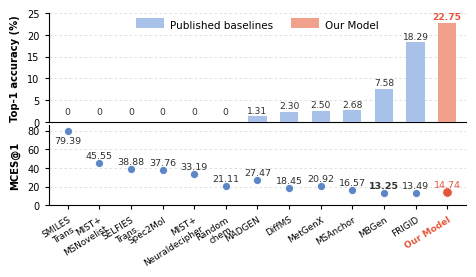

Python code for this plot:
# ============================================================
# Fig. 4a
# Rank-1 de novo structure prediction quality
#
# Upper panel:
#   Top-1 exact recovery -> bars
#
# Lower panel:
#   MCES@1 -> points
#
# Sorting:
#   worse -> better from left to right
#
#   Primary:
#       Top-1 accuracy (higher = better)
#
#   Secondary:
#       MCES@1 (lower = better)
#
# Design:
#   - stacked panels with shared x-axis
#   - published baselines in blue
#   - Our Model highlighted in coral red
#   - centered legend
#   - only left and bottom spines
#   - all numerical positions manually adjustable
#
# Output:
#   fig4a_rank1_accuracy_mces.pdf
#   fig4a_rank1_accuracy_mces.svg
#   fig4a_rank1_accuracy_mces.png
# ============================================================


from pathlib import Path

import numpy as np
import matplotlib.pyplot as plt
import matplotlib as mpl
from matplotlib.patches import Patch


# ============================================================
# 1. MANUAL CONTROL
# ============================================================
#
# Label position format:
#
#   (dx, dy, ha, va)
#
# dx / dy:
#   offsets in points
#
# Examples:
#
# above:
#   (0, 4, "center", "bottom")
#
# below:
#   (0, -5, "center", "top")
#
# right:
#   (5, 0, "left", "center")
#
# left:
#   (-5, 0, "right", "center")
# ============================================================


# ------------------------------------------------------------
# A. Figure size
# ------------------------------------------------------------

FIG_WIDTH = 4.80
FIG_HEIGHT = 3.05


# ------------------------------------------------------------
# B. Legend position
# ------------------------------------------------------------

LEGEND_POS = (
    0.50,
    1.015,
)


# ============================================================
# C. TOP-1 ACCURACY LABEL POSITIONS
# ============================================================

top1_label_cfg = {

    # --------------------------------------------------------
    # Zero exact-recovery methods
    # --------------------------------------------------------

    "Random chemical generation":
        (
            0, 4,
            "center", "bottom"
        ),

    "SMILES Transformer":
        (
            0, 4,
            "center", "bottom"
        ),

    "SELFIES Transformer":
        (
            0, 4,
            "center", "bottom"
        ),

    "MIST + MSNovelist":
        (
            0, 4,
            "center", "bottom"
        ),

    "MIST + Neuraldecipher":
        (
            0, 4,
            "center", "bottom"
        ),

    "Spec2Mol":
        (
            0, 4,
            "center", "bottom"
        ),


    # --------------------------------------------------------
    # Non-zero methods
    # --------------------------------------------------------

    # MADGEN = 1.31
    "MADGEN":
        (
            0, 1,
            "center", "bottom"
        ),

    # DiffMS = 2.30
    "DiffMS":
        (
            0, 1,
            "center", "bottom"
        ),

    # MetGenX = 2.50
    "MetGenX":
        (
            0, 1,
            "center", "bottom"
        ),
    "FRIGID":
        (
            0, 1,
            "center", "bottom"
        ),
    # MSAnchor = 2.68
    "MSAnchor":
        (
            0, 1,
            "center", "bottom"
        ),

    # MBGen = 7.58
    "MBGen":
        (
            0, 1,
            "center", "bottom"
        ),

    # Our Model = 20.10
    "Our Model":
        (
            0, 1,
            "center", "bottom"
        ),
}


# ============================================================
# D. MCES@1 LABEL POSITIONS
# ============================================================

mces1_label_cfg = {

    # SMILES Transformer = 79.39
    "SMILES Transformer":
        (
            0, -10,
            "center", "bottom"
        ),

    # MIST + MSNovelist = 45.55
    "MIST + MSNovelist":
        (
            0, 2,
            "center", "bottom"
        ),

    # SELFIES Transformer = 38.88
    "SELFIES Transformer":
        (
            0, 2,
            "center", "bottom"
        ),

    # Spec2Mol = 37.76
    "Spec2Mol":
        (
            0, 2,
            "center", "bottom"
        ),

    # MIST + Neuraldecipher = 33.19
    "MIST + Neuraldecipher":
        (
            0, 2,
            "center", "bottom"
        ),

    # MADGEN = 27.47
    "MADGEN":
        (
            0, 2,
            "center", "bottom"
        ),

    # Random chemical generation = 21.11
    "Random chemical generation":
        (
            0, 2,
            "center", "bottom"
        ),

    # MetGenX = 20.92
    "MetGenX":
        (
            0, 2,
            "center", "bottom"
        ),
    "FRIGID":
        (
            0, 2,
            "center", "bottom"
        ),
    # DiffMS = 18.45
    "DiffMS":
        (
            0, 2,
            "center", "bottom"
        ),

    # MSAnchor = 16.57
    "MSAnchor":
        (
            0, 2,
            "center", "bottom"
        ),

    # MBGen = 13.25
    "MBGen":
        (
            0, 2,
            "center", "bottom"
        ),

    # Our Model = 10.81
    "Our Model":
        (
            0, 2,
            "center", "bottom"
        ),
}


# ------------------------------------------------------------
# E. Layout
# ------------------------------------------------------------

SUBPLOT_LEFT = 0.12
SUBPLOT_RIGHT = 0.99
SUBPLOT_TOP = 0.94
SUBPLOT_BOTTOM = 0.31

PANEL_HSPACE = 0.035


# ============================================================
# 2. Global style
# ============================================================

mpl.rcParams.update({

    "font.family": "Arial",
    "font.size": 8.0,

    "axes.labelsize": 8.0,
    "axes.linewidth": 0.8,

    "xtick.labelsize": 6.4,
    "ytick.labelsize": 7.0,

    "xtick.major.width": 0.8,
    "ytick.major.width": 0.8,

    "xtick.major.size": 3,
    "ytick.major.size": 3,

    "legend.fontsize": 9,

    "pdf.fonttype": 42,
    "ps.fonttype": 42,
    "svg.fonttype": "none",

    "figure.dpi": 150,
    "savefig.dpi": 600,
})


# ============================================================
# 3. Raw data
# ============================================================

methods_raw = [

    "Random chemical generation",
    "SMILES Transformer",
    "SELFIES Transformer",
    "MIST + MSNovelist",
    "MIST + Neuraldecipher",
    "Spec2Mol",

    "DiffMS",
    "MADGEN",
    "MSAnchor",
    "MBGen",
    "MetGenX",
    "FRIGID",

    "Our Model",
]


# ------------------------------------------------------------
# Top-1 exact structure recovery (%)
# ------------------------------------------------------------

top1_raw = np.array([

    0.00,
    0.00,
    0.00,
    0.00,
    0.00,
    0.00,

    2.30,
    1.31,
    2.68,
    7.58,
    2.50,
    18.29,

    22.75,

])


# ------------------------------------------------------------
# MCES@1
# Lower is better
# ------------------------------------------------------------

mces1_raw = np.array([

    21.11,
    79.39,
    38.88,
    45.55,
    33.19,
    37.76,

    18.45,
    27.47,
    16.57,
    13.25,
    20.92,
    13.49,

    14.74,

])

# ============================================================
# 4. Short x-axis names
# ============================================================

short_name_map = {

    "Random chemical generation":
        "Random\nchem.",

    "SMILES Transformer":
        "SMILES\nTrans.",

    "SELFIES Transformer":
        "SELFIES\nTrans.",

    "MIST + MSNovelist":
        "MIST+\nMSNovelist",

    "MIST + Neuraldecipher":
        "MIST+\nNeuraldecipher",

    "Spec2Mol":
        "Spec2Mol",

    "MADGEN":
        "MADGEN",

    "DiffMS":
        "DiffMS",

    "MetGenX":
        "MetGenX",

    "MSAnchor":
        "MSAnchor",

    "MBGen":
        "MBGen",

    "FRIGID":
        "FRIGID",

    "Our Model":
        "Our Model",
}


# ============================================================
# 5. Sort
# ============================================================
#
# We want:
#
#   LEFT  = worse
#   RIGHT = better
#
# Top-1:
#   higher = better
#
# MCES@1:
#   lower = better
#
# Primary:
#   Top-1 ascending
#
# Secondary:
#   MCES@1 descending
#
# Using -MCES means that among equal Top-1 accuracy,
# larger/worse MCES is placed further left.
# ============================================================

sort_idx = sorted(

    range(len(methods_raw)),

    key=lambda i: (
        top1_raw[i],
        -mces1_raw[i],
    )
)


methods = [
    methods_raw[i]
    for i in sort_idx
]


top1 = np.array([
    top1_raw[i]
    for i in sort_idx
])


mces1 = np.array([
    mces1_raw[i]
    for i in sort_idx
])


short_methods = [
    short_name_map[m]
    for m in methods
]


# ============================================================
# 6. Colors
# ============================================================

BASE_BAR = "#A8C1E8"
BASE_POINT = "#5D86C7"

OURS_BAR = "#F1A08B"
OURS_POINT = "#E4573D"

GRID_COLOR = "#D9D9D9"
TEXT_COLOR = "#303030"


bar_colors = [

    (
        OURS_BAR
        if method == "Our Model"
        else BASE_BAR
    )

    for method in methods
]


point_colors = [

    (
        OURS_POINT
        if method == "Our Model"
        else BASE_POINT
    )

    for method in methods
]


# ============================================================
# 7. Figure
# ============================================================

fig = plt.figure(

    figsize=(
        FIG_WIDTH,
        FIG_HEIGHT,
    )
)


gs = fig.add_gridspec(

    nrows=2,
    ncols=1,

    height_ratios=[
        1.15,
        0.85,
    ],

    hspace=PANEL_HSPACE,
)


ax_top = fig.add_subplot(
    gs[0]
)


ax_bottom = fig.add_subplot(
    gs[1],
    sharex=ax_top,
)


# ============================================================
# 8. X positions
# ============================================================

x = np.arange(
    len(methods)
)


# ============================================================
# 9. TOP PANEL
# Top-1 accuracy bars
# ============================================================

BAR_WIDTH = 0.58


ax_top.bar(

    x,
    top1,

    width=BAR_WIDTH,

    color=bar_colors,

    edgecolor="none",

    zorder=3,
)


# ============================================================
# 10. Top-1 labels
# ============================================================

for i, (
    method,
    value,
) in enumerate(
    zip(
        methods,
        top1,
    )
):

    dx, dy, ha, va = (
        top1_label_cfg[
            method
        ]
    )


    is_ours = (
        method == "Our Model"
    )


    if value == 0:

        value_text = "0"

    else:

        value_text = (
            f"{value:.2f}"
        )


    ax_top.annotate(

        value_text,

        xy=(
            x[i],
            value,
        ),

        xytext=(
            dx,
            dy,
        ),

        textcoords="offset points",

        ha=ha,
        va=va,

        fontsize=6.6,

        color=(
            OURS_POINT
            if is_ours
            else TEXT_COLOR
        ),

        fontweight=(
            "bold"
            if is_ours
            else "normal"
        ),

        clip_on=False,

        zorder=6,
    )


# ============================================================
# 11. Top axes
# ============================================================

ax_top.set_ylim(
    0,
    25,
)


ax_top.set_yticks([
    0,
    5,
    10,
    15,
    20,
    25,
])


ax_top.set_ylabel(

    "Top-1 accuracy (%)",

    fontsize=7.2,

    fontweight="bold",

    labelpad=5,
)


ax_top.tick_params(

    axis="x",

    bottom=False,
    labelbottom=False,
)


# ============================================================
# 12. Top grid
# ============================================================

ax_top.grid(

    axis="y",

    linestyle=(
        0,
        (3, 3),
    ),

    linewidth=0.60,

    color=GRID_COLOR,
)


ax_top.set_axisbelow(
    True
)


# ============================================================
# 13. Top frame
# Only left and bottom
# ============================================================

ax_top.spines["left"].set_visible(True)
ax_top.spines["bottom"].set_visible(True)

ax_top.spines["top"].set_visible(False)
ax_top.spines["right"].set_visible(False)

ax_top.spines["left"].set_linewidth(0.8)
ax_top.spines["bottom"].set_linewidth(0.8)


# ============================================================
# 14. BOTTOM PANEL
# MCES@1 points
# ============================================================

for i, (
    method,
    value,
) in enumerate(
    zip(
        methods,
        mces1,
    )
):

    is_ours = (
        method == "Our Model"
    )


    ax_bottom.scatter(

        x[i],
        value,

        s=(
            48
            if is_ours
            else 34
        ),

        marker="o",

        facecolor=point_colors[i],

        edgecolor="white",

        linewidth=0.60,

        zorder=5,
    )


# ============================================================
# 15. MCES@1 labels
# ============================================================

for i, (
    method,
    value,
) in enumerate(
    zip(
        methods,
        mces1,
    )
):

    dx, dy, ha, va = (
        mces1_label_cfg[
            method
        ]
    )


    is_ours = (
        method == "Our Model"
    )


    # MCES@10 lower is better
    best_mces = np.min(mces1)


    is_best_mces = (
        value == best_mces
    )


    ax_bottom.annotate(

        f"{value:.2f}",

        xy=(
            x[i],
            value,
        ),

        xytext=(
            dx,
            dy,
        ),

        textcoords="offset points",

        ha=ha,
        va=va,

        fontsize=6.8,

        color=(
            OURS_POINT
            if is_ours
            else TEXT_COLOR
        ),

        fontweight=(
            "bold"
            if is_best_mces
            else "normal"
        ),

        clip_on=False,

        zorder=6,
    )


# ============================================================
# 16. Bottom axes
# ============================================================

ax_bottom.set_ylim(
    0,
    86,
)


ax_bottom.set_yticks([
    0,
    20,
    40,
    60,
    80,
])


ax_bottom.set_ylabel(

    "MCES@1",

    fontsize=7.2,

    fontweight="bold",

    labelpad=5,
)


# ============================================================
# 17. Shared x labels
# ============================================================

ax_bottom.set_xticks(
    x
)


ax_bottom.set_xticklabels(

    short_methods,

    rotation=32,

    ha="right",

    rotation_mode="anchor",
)


# ============================================================
# 18. Highlight Our Model
# ============================================================

for tick, method in zip(
    ax_bottom.get_xticklabels(),
    methods,
):

    if method == "Our Model":

        tick.set_color(
            OURS_POINT
        )

        tick.set_fontweight(
            "bold"
        )


# ============================================================
# 19. Bottom grid
# ============================================================

ax_bottom.grid(

    axis="y",

    linestyle=(
        0,
        (3, 3),
    ),

    linewidth=0.60,

    color=GRID_COLOR,
)


ax_bottom.set_axisbelow(
    True
)


# ============================================================
# 20. Bottom frame
# Only left and bottom
# ============================================================

ax_bottom.spines["left"].set_visible(True)
ax_bottom.spines["bottom"].set_visible(True)

ax_bottom.spines["top"].set_visible(False)
ax_bottom.spines["right"].set_visible(False)

ax_bottom.spines["left"].set_linewidth(0.8)
ax_bottom.spines["bottom"].set_linewidth(0.8)


# ============================================================
# 21. Shared x limits
# ============================================================

ax_top.set_xlim(
    -0.60,
    len(methods) - 0.40,
)


# ============================================================
# 22. CENTERED LEGEND
# ============================================================

legend_handles = [

    Patch(

        facecolor=BASE_BAR,

        edgecolor="none",

        label="Published baselines",
    ),


    Patch(

        facecolor=OURS_BAR,

        edgecolor="none",

        label="Our Model",
    ),
]


legend = ax_top.legend(

    handles=legend_handles,

    loc="upper center",

    bbox_to_anchor=(
        LEGEND_POS
    ),

    ncol=2,

    frameon=False,

    handlelength=1.8,

    handletextpad=0.40,

    columnspacing=1.2,

    borderaxespad=0.0,

    fontsize=11,
)


for text in (
    legend.get_texts()
):

    text.set_fontsize(
        7.5
    )


# ============================================================
# 23. Layout
# ============================================================

plt.subplots_adjust(

    left=SUBPLOT_LEFT,

    right=SUBPLOT_RIGHT,

    top=SUBPLOT_TOP,

    bottom=SUBPLOT_BOTTOM,
)


# ============================================================
# 24. Save
# ============================================================

out_dir = Path(
    "./figures"
)


out_dir.mkdir(

    parents=True,

    exist_ok=True,
)


pdf_path = (
    out_dir /
    "fig4a_rank1_accuracy_mces.pdf"
)


svg_path = (
    out_dir /
    "fig4a_rank1_accuracy_mces.svg"
)


png_path = (
    out_dir /
    "fig4a_rank1_accuracy_mces.png"
)


fig.savefig(

    pdf_path,

    bbox_inches="tight",

    pad_inches=0.05,

    facecolor="white",
)


fig.savefig(

    svg_path,

    bbox_inches="tight",

    pad_inches=0.05,

    facecolor="white",
)


fig.savefig(

    png_path,

    bbox_inches="tight",

    pad_inches=0.05,

    facecolor="white",

    dpi=600,
)


plt.show()


# ============================================================
# 25. Print manual coordinates
# ============================================================

print("\n===================================")
print("Top-1 accuracy label positions")
print("===================================")


for method in methods:

    idx = methods.index(method)

    print(
        f"{method:30s} "
        f"value={top1[idx]:6.2f} "
        f"position={top1_label_cfg[method]}"
    )


print("\n===================================")
print("MCES@1 label positions")
print("===================================")


for method in methods:

    idx = methods.index(method)

    print(
        f"{method:30s} "
        f"value={mces1[idx]:6.2f} "
        f"position={mces1_label_cfg[method]}"
    )


print("\nLegend position:")
print(
    "LEGEND_POS =",
    LEGEND_POS
)


print("\nSorted methods (worst -> best):")


for method, acc, mces in zip(
    methods,
    top1,
    mces1,
):

    print(
        f"{method:30s} "
        f"Top-1={acc:6.2f}   "
        f"MCES@1={mces:6.2f}"
    )


print("\nSaved files:")
print(pdf_path)
print(svg_path)
print(png_path)
